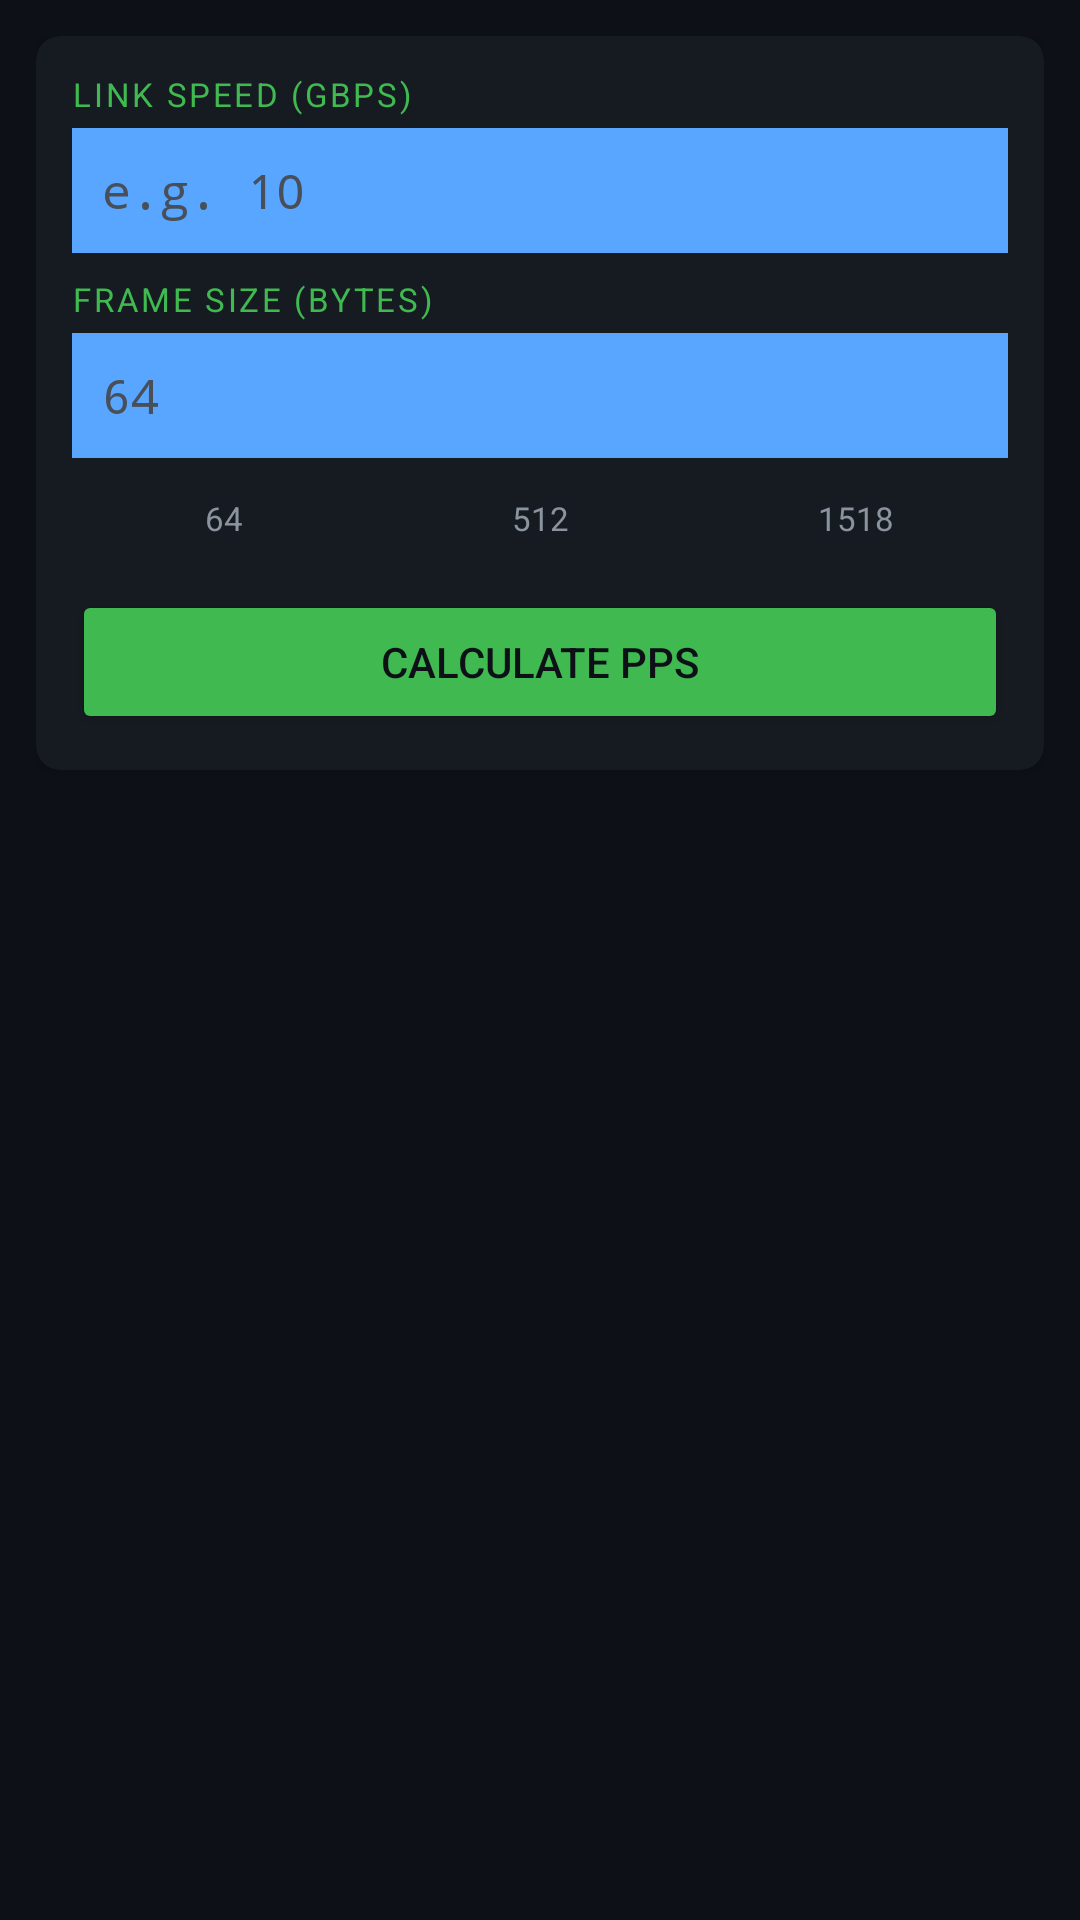

The Android layout XML behind this screen, and the referenced resources:
<!-- AndroidManifest.xml: application theme Theme.SubnetCalc -->
<!-- res/layout/fragment_pps.xml -->
<?xml version="1.0" encoding="utf-8"?>
<ScrollView xmlns:android="http://schemas.android.com/apk/res/android"
    xmlns:app="http://schemas.android.com/apk/res-auto"
    android:layout_width="match_parent"
    android:layout_height="match_parent"
    android:background="@color/bg_dark"
    android:fillViewport="true">
    <LinearLayout
        android:layout_width="match_parent"
        android:layout_height="wrap_content"
        android:orientation="vertical"
        android:padding="12dp">
        <com.google.android.material.card.MaterialCardView
            android:layout_width="match_parent"
            android:layout_height="wrap_content"
            app:cardBackgroundColor="@color/surface_dark"
            app:cardElevation="2dp"
            app:cardCornerRadius="8dp"
            android:layout_marginBottom="8dp">
            <LinearLayout
                android:layout_width="match_parent"
                android:layout_height="wrap_content"
                android:orientation="vertical"
                android:padding="12dp">
                <TextView
                    android:layout_width="match_parent"
                    android:layout_height="wrap_content"
                    android:text="Link Speed (Gbps)"
                    android:textColor="@color/accent_green"
                    android:textSize="11sp"
                    android:textAllCaps="true"
                    android:letterSpacing="0.08"
                    android:layout_marginBottom="4dp"/>
                <EditText
                    android:id="@+id/etPpsGbps"
                    android:layout_width="match_parent"
                    android:layout_height="wrap_content"
                    android:hint="e.g. 10"
                    android:textColorHint="@color/text_hint"
                    android:textColor="@color/text_primary"
                    android:fontFamily="monospace"
                    android:textSize="16sp"
                    android:background="@color/input_bg"
                    android:padding="10dp"
                    android:inputType="numberDecimal"
                    android:singleLine="true"
                    android:layout_marginBottom="8dp"/>
                <TextView
                    android:layout_width="match_parent"
                    android:layout_height="wrap_content"
                    android:text="Frame Size (bytes)"
                    android:textColor="@color/accent_green"
                    android:textSize="11sp"
                    android:textAllCaps="true"
                    android:letterSpacing="0.08"
                    android:layout_marginBottom="4dp"/>
                <EditText
                    android:id="@+id/etPpsFrameSize"
                    android:layout_width="match_parent"
                    android:layout_height="wrap_content"
                    android:hint="64"
                    android:textColorHint="@color/text_hint"
                    android:textColor="@color/text_primary"
                    android:fontFamily="monospace"
                    android:textSize="16sp"
                    android:background="@color/input_bg"
                    android:padding="10dp"
                    android:inputType="number"
                    android:singleLine="true"
                    android:layout_marginBottom="4dp"/>
                <LinearLayout
                    android:layout_width="match_parent"
                    android:layout_height="wrap_content"
                    android:orientation="horizontal"
                    android:layout_marginBottom="8dp">
                    <Button
                        android:id="@+id/btnPps64"
                        style="@style/Widget.Material3.Button.OutlinedButton"
                        android:layout_width="0dp"
                        android:layout_height="32dp"
                        android:layout_weight="1"
                        android:text="64"
                        android:textColor="@color/text_secondary"
                        android:textSize="11sp"
                        android:layout_marginEnd="4dp"/>
                    <Button
                        android:id="@+id/btnPps512"
                        style="@style/Widget.Material3.Button.OutlinedButton"
                        android:layout_width="0dp"
                        android:layout_height="32dp"
                        android:layout_weight="1"
                        android:text="512"
                        android:textColor="@color/text_secondary"
                        android:textSize="11sp"
                        android:layout_marginEnd="4dp"/>
                    <Button
                        android:id="@+id/btnPps1518"
                        style="@style/Widget.Material3.Button.OutlinedButton"
                        android:layout_width="0dp"
                        android:layout_height="32dp"
                        android:layout_weight="1"
                        android:text="1518"
                        android:textColor="@color/text_secondary"
                        android:textSize="11sp"/>
                </LinearLayout>
                <Button
                    android:id="@+id/btnPpsCalc"
                    android:layout_width="match_parent"
                    android:layout_height="wrap_content"
                    android:text="Calculate PPS"
                    android:backgroundTint="@color/accent_green"
                    android:textColor="@color/bg_dark"/>
                <TextView
                    android:id="@+id/tvPpsError"
                    android:layout_width="match_parent"
                    android:layout_height="wrap_content"
                    android:visibility="gone"
                    android:textColor="@color/accent_red"
                    android:textSize="12sp"
                    android:layout_marginTop="4dp"/>
            </LinearLayout>
        </com.google.android.material.card.MaterialCardView>
        <com.google.android.material.card.MaterialCardView
            android:id="@+id/cardPpsResults"
            android:layout_width="match_parent"
            android:layout_height="wrap_content"
            app:cardBackgroundColor="@color/surface_dark"
            app:cardElevation="2dp"
            app:cardCornerRadius="8dp"
            android:visibility="gone">
            <LinearLayout
                android:layout_width="match_parent"
                android:layout_height="wrap_content"
                android:orientation="vertical"
                android:padding="12dp">
                <TextView
                    android:id="@+id/tvPpsResults"
                    android:layout_width="match_parent"
                    android:layout_height="wrap_content"
                    android:fontFamily="monospace"
                    android:textColor="@color/text_primary"
                    android:textSize="14sp"
                    android:lineSpacingMultiplier="1.6"/>
            </LinearLayout>
        </com.google.android.material.card.MaterialCardView>
    </LinearLayout>
</ScrollView>
<!-- resources referenced by this layout -->
<resources>
  <color name="accent_green">#3FB950</color>
  <color name="accent_red">#F85149</color>
  <color name="bg_dark">#0D1117</color>
  <color name="input_bg">#1C2128</color>
  <color name="surface_dark">#161B22</color>
  <color name="text_hint">#484F58</color>
  <color name="text_primary">#E6EDF3</color>
  <color name="text_secondary">#8B949E</color>
  <style name="Theme.SubnetCalc" parent="Theme.MaterialComponents.DayNight.NoActionBar">
          <item name="colorPrimary">@color/accent_blue</item>
          <item name="colorPrimaryVariant">@color/surface_dark</item>
          <item name="colorOnPrimary">@color/bg_dark</item>
          <item name="colorSecondary">@color/accent_green</item>
          <item name="colorOnSecondary">@color/bg_dark</item>
          <item name="android:colorBackground">@color/bg_dark</item>
          <item name="colorSurface">@color/surface_dark</item>
          <item name="colorOnSurface">@color/text_primary</item>
          <item name="android:textColorPrimary">@color/text_primary</item>
          <item name="android:textColorSecondary">@color/text_secondary</item>
          <item name="android:statusBarColor">@color/surface_dark</item>
          <item name="android:navigationBarColor">@color/surface_dark</item>
          <item name="editTextStyle">@style/EditTextStyle</item>
      </style>
  <color name="accent_blue">#58A6FF</color>
  <style name="EditTextStyle" parent="Widget.AppCompat.EditText">
          <item name="android:textColor">@color/text_primary</item>
          <item name="android:backgroundTint">@color/accent_blue</item>
      </style>
</resources>
